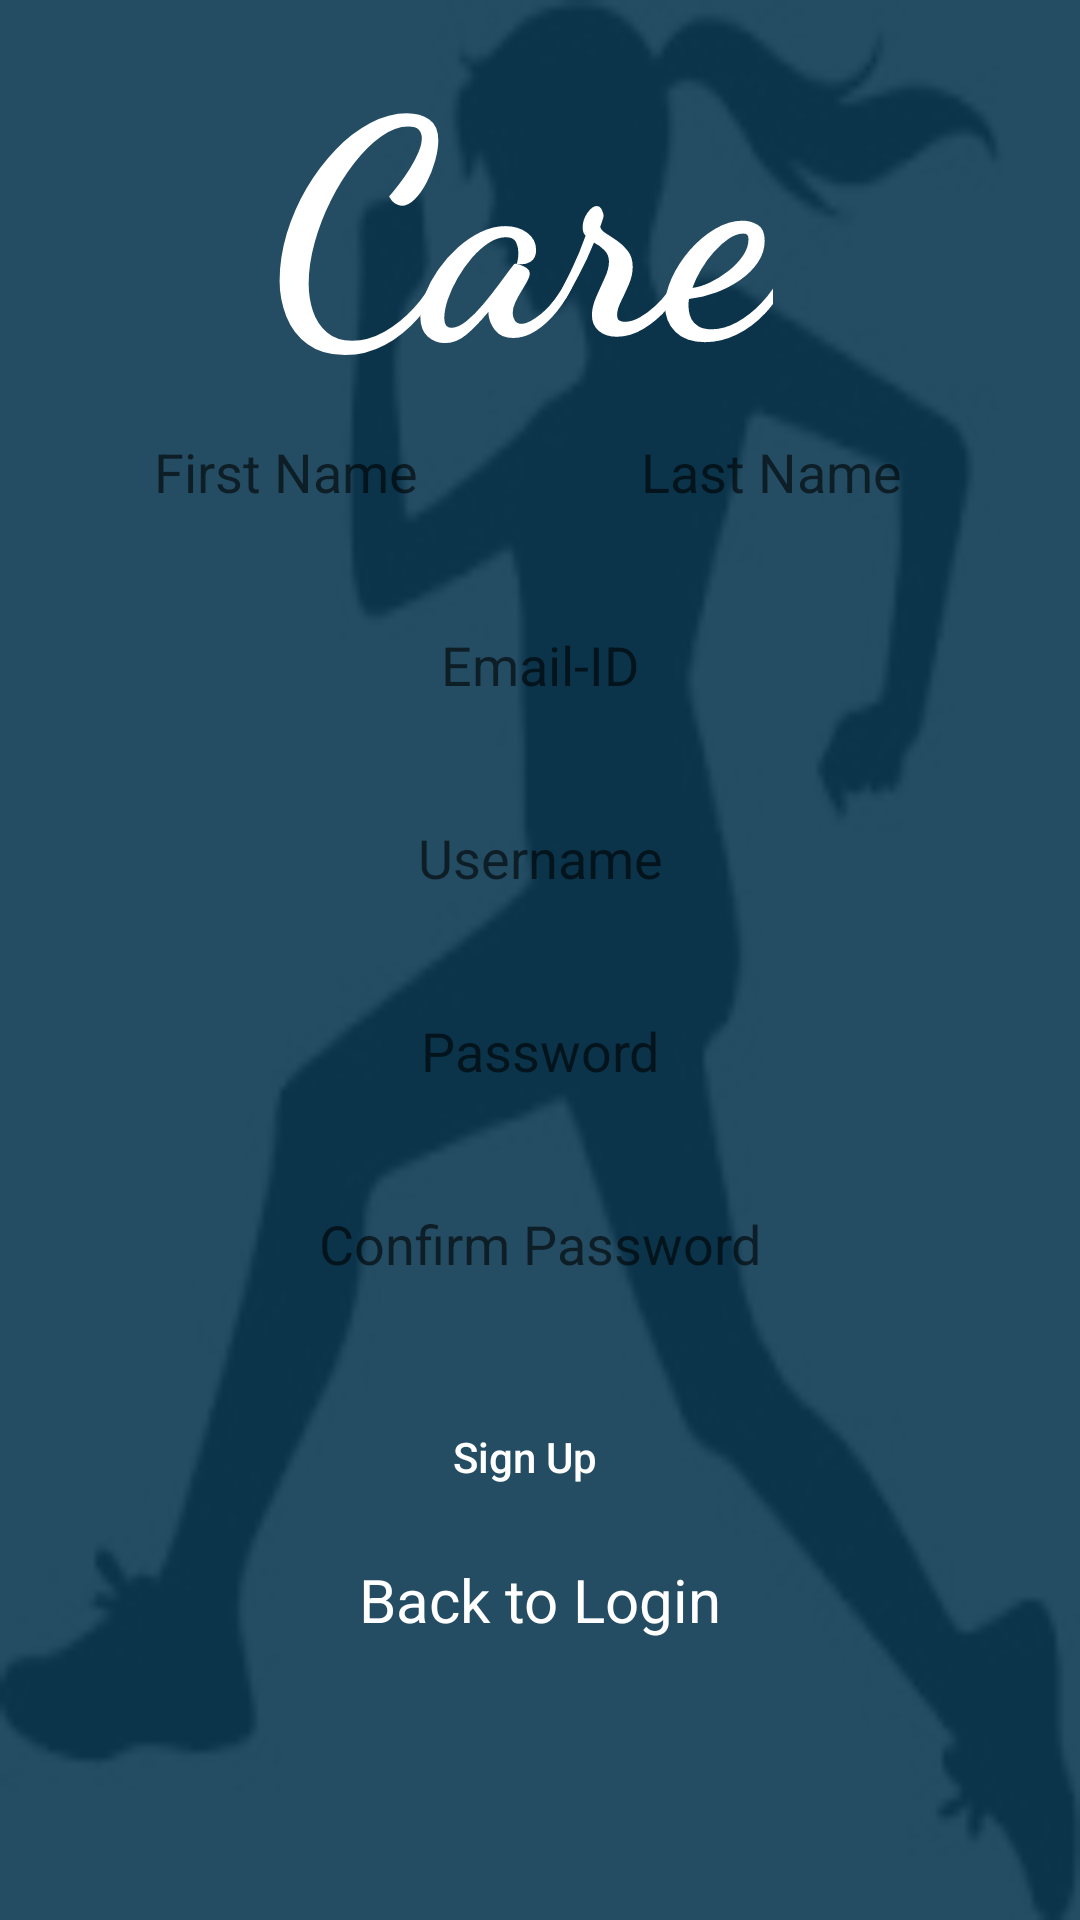

Write the Android layout XML for this screen, with the resource values it uses.
<!-- AndroidManifest.xml: application theme AppTheme -->
<!-- res/layout/activity_sign_up.xml -->
<?xml version="1.0" encoding="utf-8"?>
<RelativeLayout xmlns:android="http://schemas.android.com/apk/res/android"
    xmlns:tools="http://schemas.android.com/tools"
    xmlns:app="http://schemas.android.com/apk/res-auto"
    android:id="@+id/activity_sign_up"
    android:layout_width="match_parent"
    android:layout_height="match_parent"
    tools:context="healthandcharity.socialcause.care.sign_up">

    <ImageView
        android:id="@+id/add_running"
        android:layout_width="match_parent"
        android:layout_height="match_parent"
        android:background="@drawable/running"
        android:fitsSystemWindows="true"
        android:scaleType="centerCrop"
        app:layout_collapseMode="parallax"/>

    <View
        android:layout_width="match_parent"
        android:layout_height="match_parent"
        android:background="#E60D3951"
        android:id="@+id/view"
        android:fitsSystemWindows="true"
        app:layout_collapseMode="parallax"/>

    <TextView
        android:layout_height="wrap_content"
        android:layout_width="wrap_content"
        android:text="Care"
        android:textColor="#FFFFFF"
        android:layout_marginLeft="90dp"
        android:textSize="100dp"
        android:textStyle="bold"
        android:fontFamily="cursive"/>
    <LinearLayout
        android:layout_height="match_parent"
        android:layout_width="match_parent"
        android:orientation="vertical"
        android:layout_marginLeft="20dp"
        android:layout_marginRight="20dp"
        android:layout_marginTop="110dp">
        <LinearLayout
            android:layout_height="wrap_content"
            android:layout_width="match_parent"
            android:orientation="horizontal">
        <EditText
            android:layout_marginTop="20dp"
            android:background="@drawable/username_shape"
            android:textAlignment="center"
            android:padding="15dp"
            android:layout_width="151dp"
            android:layout_height="wrap_content"
            android:inputType="textPersonName"
            android:hint="First Name"
            android:ems="10"
            android:id="@+id/firstname" />

            <EditText
                android:id="@+id/lastname"
                android:layout_width="162dp"
                android:layout_height="wrap_content"
                android:layout_marginTop="20dp"
                android:background="@drawable/username_shape"
                android:ems="10"
                android:layout_marginLeft="5dp"
                android:hint="Last Name"
                android:inputType="textPersonName"
                android:padding="15dp"
                android:textAlignment="center" />
        </LinearLayout>
        <EditText
            android:layout_marginTop="10dp"
            android:textAlignment="center"
            android:layout_width="match_parent"
            android:background="@drawable/username_shape"
            android:padding="15dp"
            android:layout_height="wrap_content"
            android:inputType="textEmailAddress"
            android:ems="10"
            android:hint="Email-ID"
            android:id="@+id/email" />

        <EditText
            android:layout_marginTop="10dp"
            android:textAlignment="center"
            android:layout_width="match_parent"
            android:background="@drawable/username_shape"
            android:padding="15dp"
            android:layout_height="wrap_content"
            android:inputType="textPersonName"
            android:hint="Username"
            android:ems="10"
            android:id="@+id/username" />

        <EditText
            android:layout_marginTop="10dp"
            android:textAlignment="center"
            android:layout_width="match_parent"
            android:background="@drawable/username_shape"
            android:padding="15dp"
            android:layout_height="wrap_content"
            android:inputType="textPassword"
            android:ems="10"
            android:id="@+id/password"
            android:hint="Password"/>

        <EditText
            android:layout_marginTop="10dp"
            android:textAlignment="center"
            android:layout_width="match_parent"
            android:background="@drawable/username_shape"
            android:padding="15dp"
            android:layout_height="wrap_content"
            android:inputType="textPassword"
            android:ems="10"
            android:id="@+id/confirm_password"
            android:hint="Confirm Password"/>

        <Button
            android:layout_marginTop="20dp"
            android:text="Sign Up"
            android:textColor="#ffffff"
            android:layout_marginLeft="30dp"
            android:layout_width="250dp"
            android:layout_height="wrap_content"
            android:textAllCaps="false"
            android:id="@+id/sign_up"
            android:background="@drawable/rectangle_shape"
            android:onClick="signup_submit"/>

        <TextView
            android:layout_width="match_parent"
            android:layout_height="wrap_content"
            android:layout_marginTop="10dp"
            android:id="@+id/back_to_login"
            android:text="Back to Login"
            android:onClick="backToLogin"
            android:textAlignment="center"
            android:textSize="20dp"
            android:textColor="#ffffff"
            />
    </LinearLayout>

</RelativeLayout>
<!-- resources referenced by this layout -->
<resources>
  <!-- drawable running: png bitmap (drawable, 9706 bytes) -->
  <style name="AppTheme" parent="Theme.AppCompat.Light.NoActionBar">
          
          <item name="android:windowContentOverlay">@null</item>
          <item name="windowActionBarOverlay">true</item>
          <item name="colorPrimary">@color/colorPrimary</item>
          <item name="colorPrimaryDark">@color/colorPrimaryDark</item>
          <item name="colorAccent">@color/colorAccent</item>
      </style>
  <color name="colorPrimary">#0D3951</color>
  <color name="colorPrimaryDark">#303F9F</color>
  <color name="colorAccent">#59AFE2</color>
</resources>
